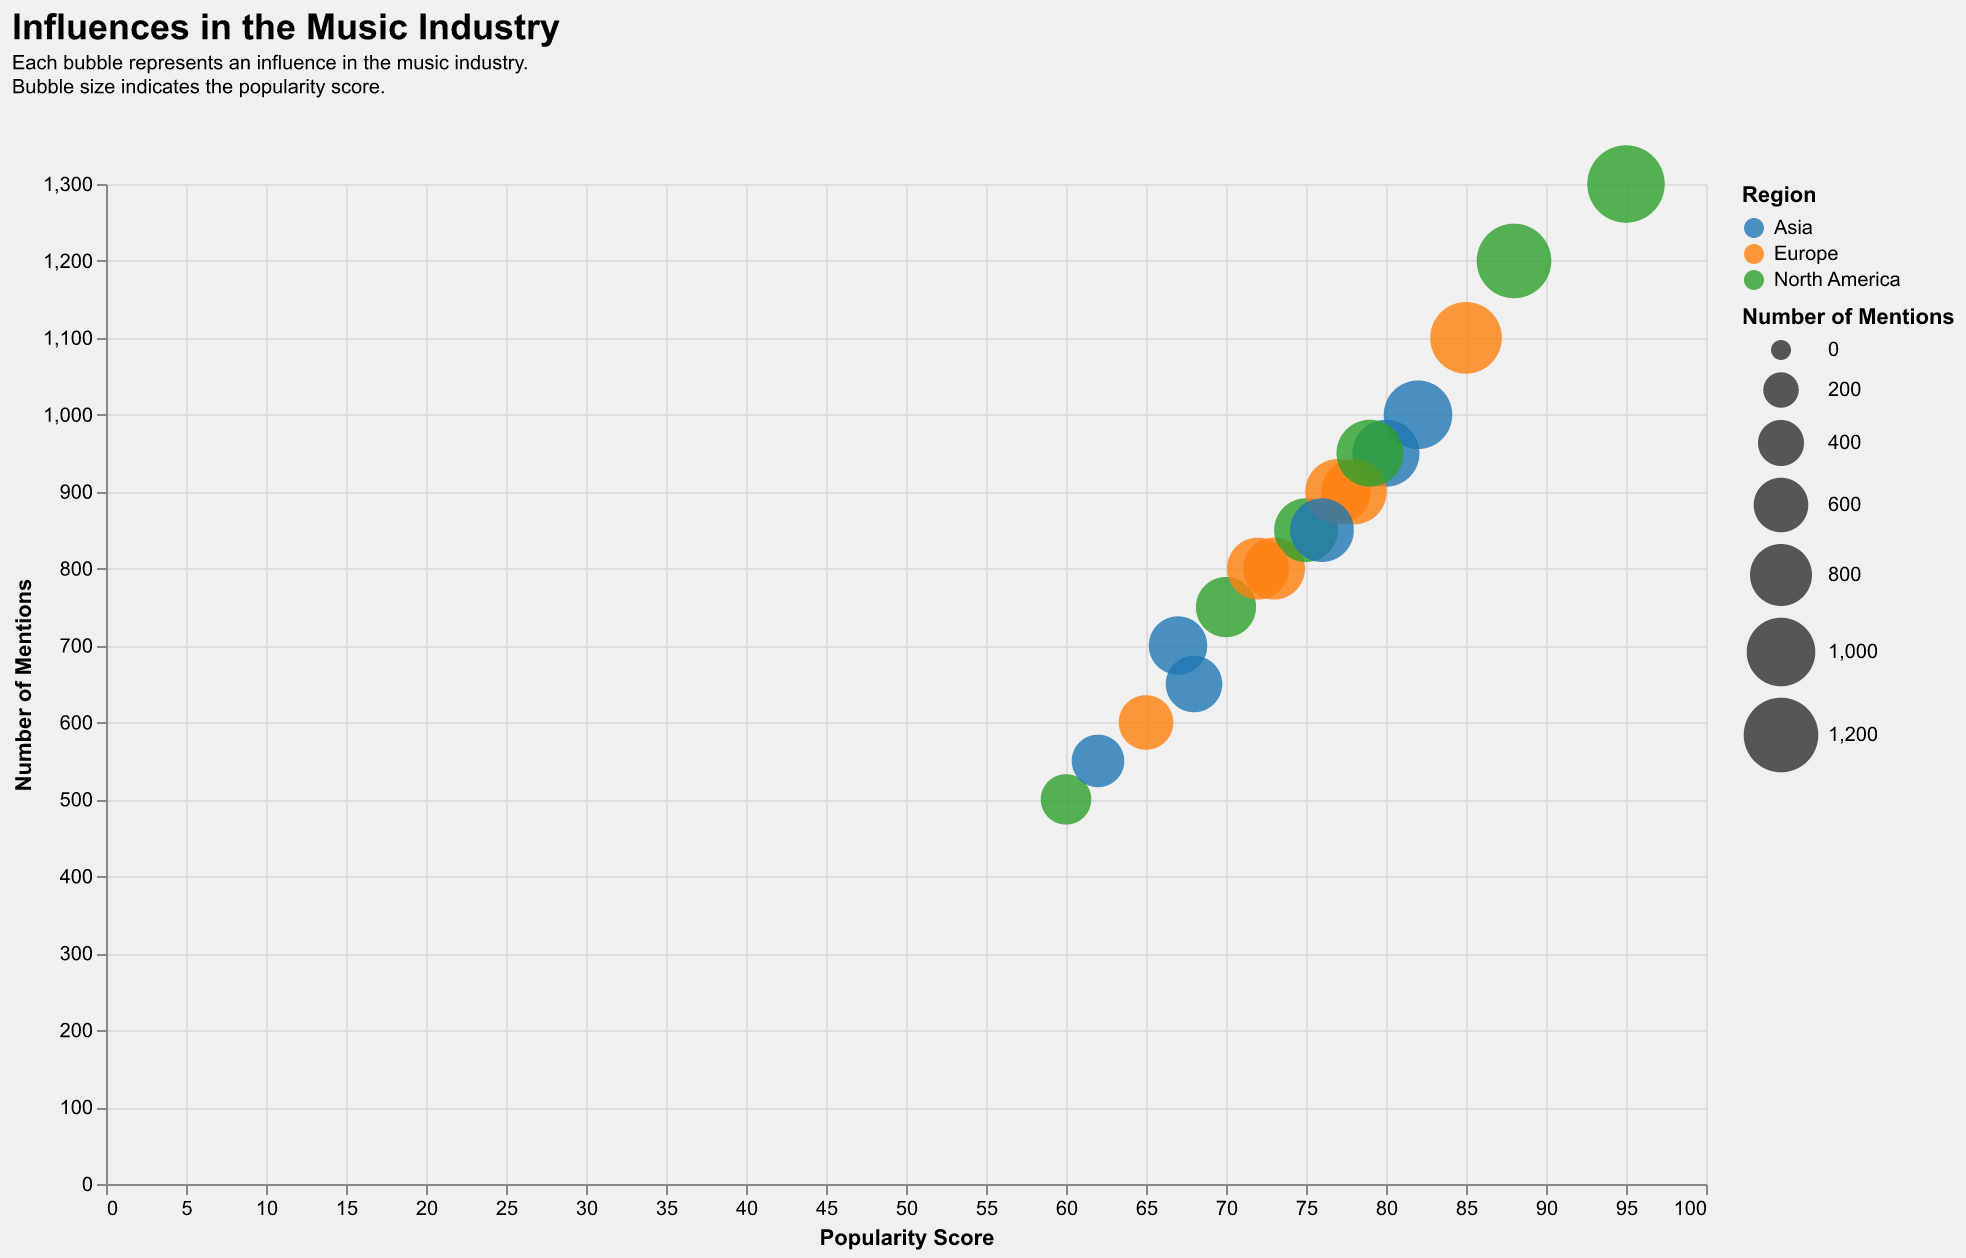

Values plotted in this chart, from the file beside it:
Influence, Popularity Score, Mentions, Region
Streaming Platforms, 88, 1200, North America
Social Media, 85, 1100, Europe
Live Concerts, 80, 950, Asia
Music Festivals, 95, 1300, North America
Celebrity Endorsements, 78, 900, Europe
Music Awards, 82, 1000, Asia
Music Videos, 70, 750, North America
Digital Sales, 65, 600, Europe
Radio Airplay, 68, 650, Asia
Podcasts, 60, 500, North America
TV Shows, 73, 800, Europe
Music Blogs, 62, 550, Asia
Record Labels, 75, 850, North America
Indie Artists, 77, 900, Europe
Music Apps, 67, 700, Asia
Viral Challenges, 79, 950, North America
Music Production Technology, 72, 800, Europe
Collaboration Projects, 76, 850, Asia
